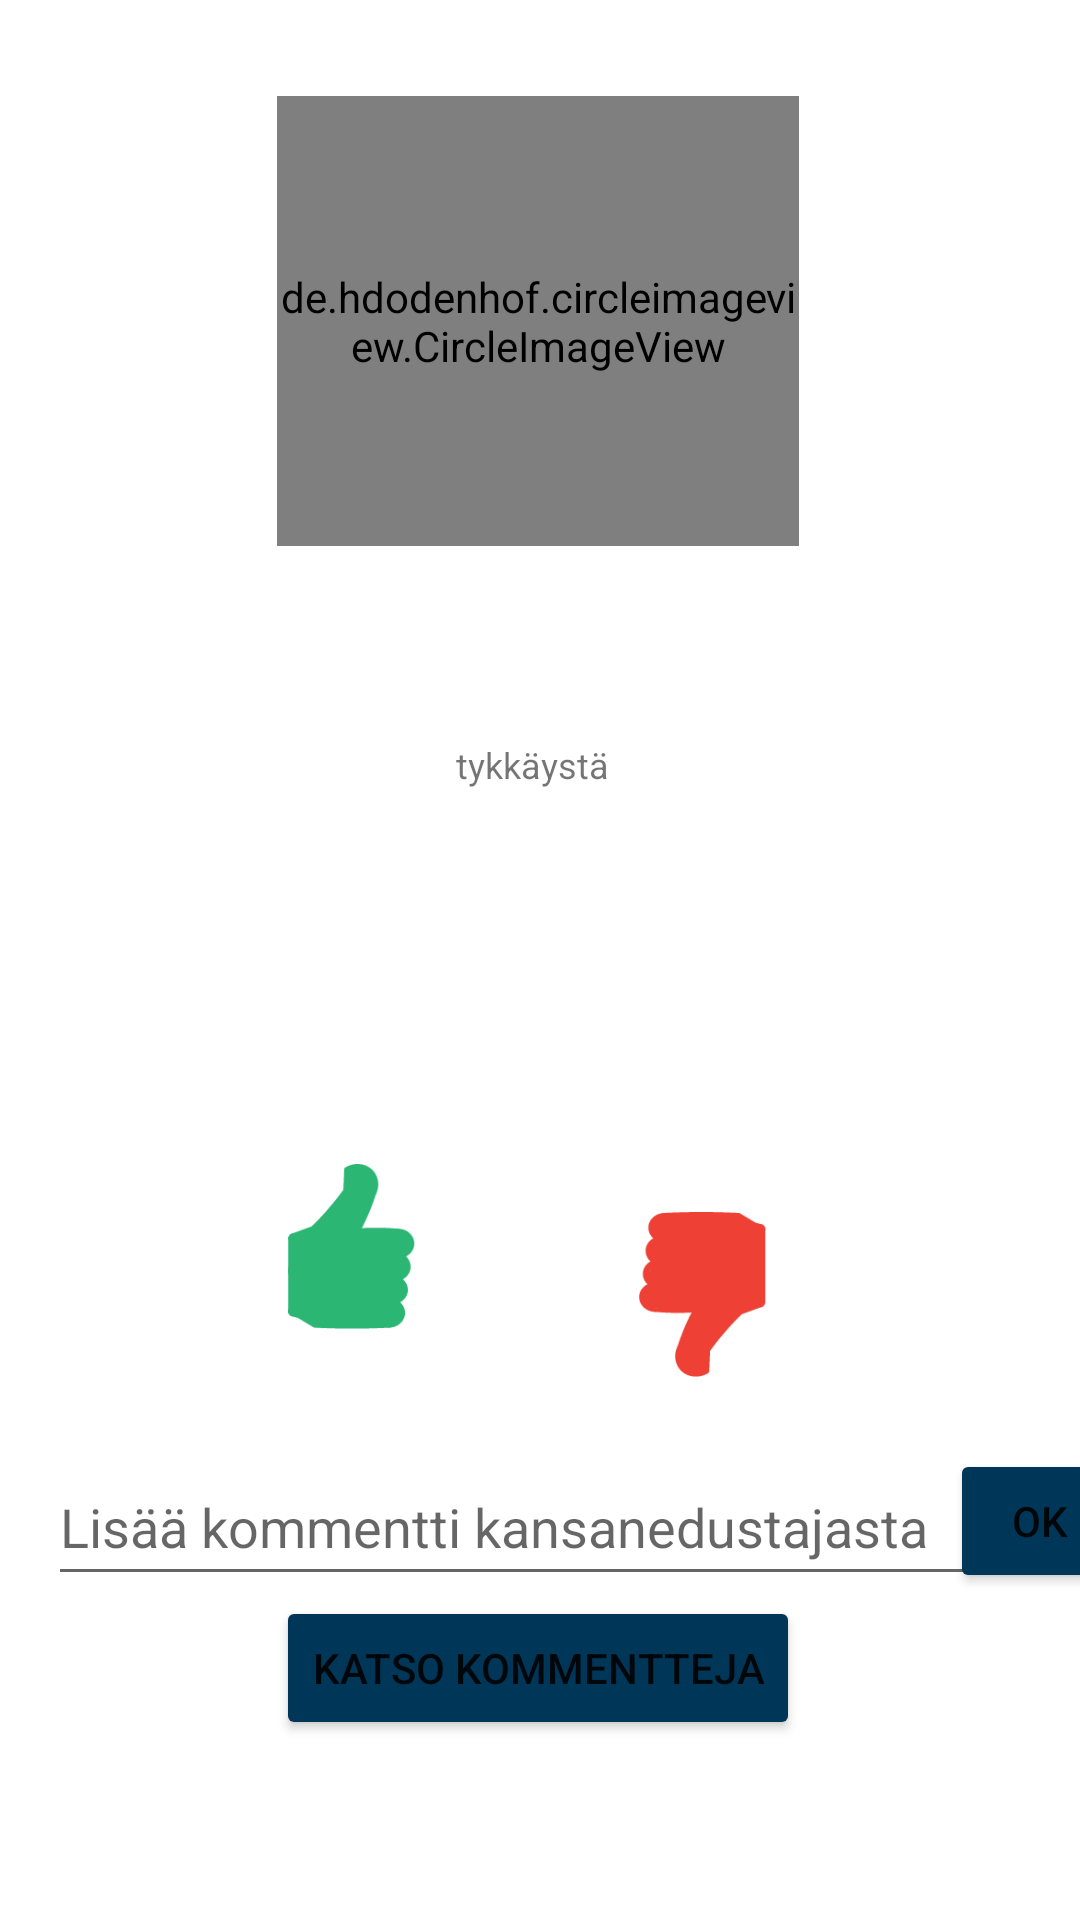

Layout XML and referenced resources for this Android screen:
<!-- AndroidManifest.xml: application theme Theme.Oop1parliament -->
<!-- res/layout/fragment_member_details.xml -->
<?xml version="1.0" encoding="utf-8"?>
<layout xmlns:android="http://schemas.android.com/apk/res/android"
    xmlns:app="http://schemas.android.com/apk/res-auto"
    xmlns:tools="http://schemas.android.com/tools">

    <FrameLayout
        android:layout_width="match_parent"
        android:layout_height="match_parent"
        tools:context=".MemberFragment">

        
        <androidx.constraintlayout.widget.ConstraintLayout
            android:layout_width="match_parent"
            android:layout_height="match_parent">


            <TextView
                android:id="@+id/memberName"
                android:layout_width="wrap_content"
                android:layout_height="wrap_content"
                android:layout_marginTop="12dp"
                android:fontFamily="sans-serif-black"
                android:textColor="@color/black"
                android:textSize="35sp"
                app:layout_constraintEnd_toEndOf="parent"
                app:layout_constraintHorizontal_bias="0.498"
                app:layout_constraintStart_toStartOf="parent"
                app:layout_constraintTop_toBottomOf="@+id/memberPhoto" />

            <ImageButton
                android:id="@+id/likeButton"
                android:layout_width="55dp"
                android:layout_height="55dp"
                android:layout_marginStart="96dp"
                android:layout_marginLeft="96dp"
                android:layout_marginTop="20dp"
                android:background="?android:selectableItemBackground"
                android:scaleType="fitStart"
                app:layout_constraintStart_toStartOf="parent"
                app:layout_constraintTop_toBottomOf="@+id/logoView"
                app:srcCompat="@drawable/likepeukku" />

            <ImageButton
                android:id="@+id/dislikeButton"
                android:layout_width="55dp"
                android:layout_height="55dp"
                android:layout_marginTop="36dp"
                android:layout_marginEnd="92dp"
                android:layout_marginRight="92dp"
                android:background="?android:selectableItemBackground"
                android:scaleType="fitStart"
                app:layout_constraintEnd_toEndOf="parent"
                app:layout_constraintTop_toBottomOf="@+id/logoView"
                app:srcCompat="@drawable/dislikepeukku" />

            <TextView
                android:id="@+id/likeCount"
                android:layout_width="wrap_content"
                android:layout_height="wrap_content"
                android:layout_marginTop="6dp"
                android:textSize="12dp"
                app:layout_constraintEnd_toEndOf="@+id/logoView"
                app:layout_constraintHorizontal_bias="0.186"
                app:layout_constraintStart_toStartOf="@+id/logoView"
                app:layout_constraintTop_toBottomOf="@+id/memberName" />

            <ImageView
                android:id="@+id/logoView"
                android:layout_width="102dp"
                android:layout_height="89dp"
                android:layout_marginTop="16dp"
                app:layout_constraintEnd_toEndOf="parent"
                app:layout_constraintHorizontal_bias="0.5"
                app:layout_constraintStart_toStartOf="parent"
                app:layout_constraintTop_toBottomOf="@+id/likeCount" />

            <de.hdodenhof.circleimageview.CircleImageView
                android:id="@+id/memberPhoto"
                android:layout_width="174dp"
                android:layout_height="150dp"
                android:layout_marginTop="32dp"
                app:civ_border_color="#FF000000"
                app:civ_border_width="2dp"
                app:layout_constraintEnd_toEndOf="parent"
                app:layout_constraintHorizontal_bias="0.497"
                app:layout_constraintStart_toStartOf="parent"
                app:layout_constraintTop_toTopOf="parent" />


            <EditText
                android:id="@+id/addComment"
                android:layout_width="310dp"
                android:layout_height="49dp"
                android:layout_marginStart="16dp"
                android:layout_marginLeft="16dp"
                android:ems="10"
                android:hint="Lisää kommentti kansanedustajasta"
                android:inputType="textPersonName"
                app:layout_constraintBottom_toTopOf="@+id/toDetails"
                app:layout_constraintStart_toStartOf="parent" />

            <Button
                android:id="@+id/comment"
                android:layout_width="60dp"
                android:layout_height="48dp"
                android:backgroundTint="@color/eduskunta"
                android:text="ok"
                app:chainUseRtl="true"
                app:layout_constraintEnd_toEndOf="parent"
                app:layout_constraintHorizontal_bias="0.36"
                app:layout_constraintStart_toEndOf="@+id/addComment"
                app:layout_constraintTop_toTopOf="@+id/addComment"
                app:layout_optimizationLevel="chains" />

            <Button
                android:id="@+id/toDetails"
                android:layout_width="wrap_content"
                android:layout_height="wrap_content"
                android:layout_marginBottom="60dp"
                android:backgroundTint="@color/eduskunta"
                android:text="Katso kommentteja"
                app:layout_constraintBottom_toBottomOf="parent"
                app:layout_constraintEnd_toEndOf="parent"
                app:layout_constraintHorizontal_bias="0.497"
                app:layout_constraintStart_toStartOf="parent" />

            <TextView
                android:id="@+id/textView2"
                android:layout_width="wrap_content"
                android:layout_height="wrap_content"
                android:layout_marginStart="4dp"
                android:layout_marginLeft="4dp"
                android:text="tykkäystä"
                android:textSize="12dp"
                app:layout_constraintBottom_toBottomOf="@+id/likeCount"
                app:layout_constraintStart_toEndOf="@+id/likeCount"
                app:layout_constraintTop_toTopOf="@+id/likeCount"
                app:layout_constraintVertical_bias="1.0" />

        </androidx.constraintlayout.widget.ConstraintLayout>

    </FrameLayout>

</layout>
<!-- resources referenced by this layout -->
<resources>
  <color name="black">#FF000000</color>
  <color name="eduskunta">#003658</color>
  <!-- drawable dislikepeukku: png bitmap (drawable, 2229 bytes) -->
  <!-- drawable likepeukku: png bitmap (drawable, 2109 bytes) -->
  <style name="Theme.Oop1parliament" parent="Theme.MaterialComponents.DayNight.DarkActionBar">
          
          <item name="colorPrimary">@color/eduskunta</item>
          <item name="colorPrimaryVariant">@color/eduskunta</item>
          <item name="colorOnPrimary">@color/white</item>
  
  
          
          <item name="colorSecondary">@color/teal_200</item>
          <item name="colorSecondaryVariant">@color/teal_700</item>
          <item name="colorOnSecondary">@color/black</item>
          
          <item name="android:statusBarColor" tools:targetApi="l">?attr/colorPrimaryVariant</item>
          
      </style>
  <color name="white">#FFFFFFFF</color>
  <color name="teal_200">#FF03DAC5</color>
  <color name="teal_700">#FF018786</color>
</resources>
